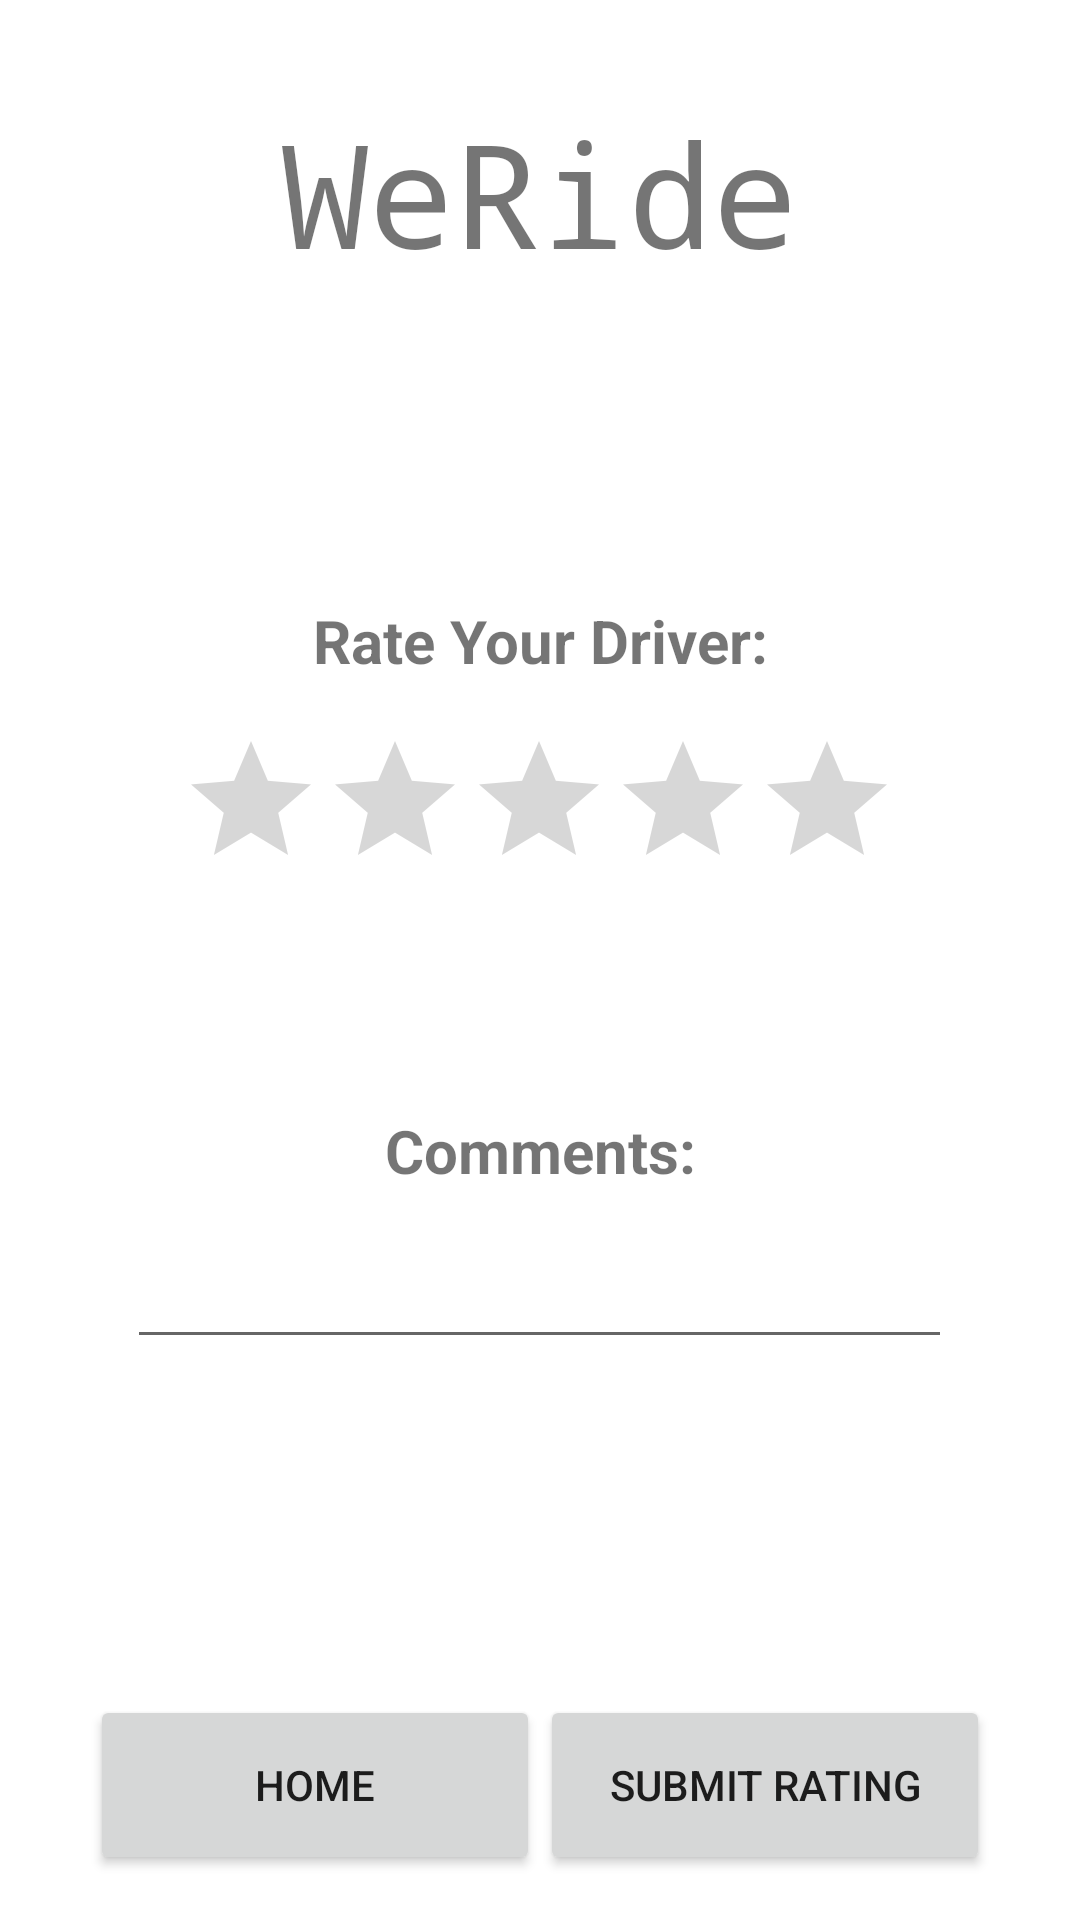

This screen was rendered from an Android layout file. Write that file and the resources it references.
<!-- AndroidManifest.xml: application theme Theme.CarPoolingApp -->
<!-- res/layout/activity_rate_driver.xml -->
<?xml version="1.0" encoding="utf-8"?>
<androidx.constraintlayout.widget.ConstraintLayout xmlns:android="http://schemas.android.com/apk/res/android"
    xmlns:app="http://schemas.android.com/apk/res-auto"
    xmlns:tools="http://schemas.android.com/tools"
    android:layout_width="match_parent"
    android:layout_height="match_parent"
    tools:context=".rateDriver">

    <RatingBar
        android:id="@+id/ratingBarDriver"
        android:layout_width="wrap_content"
        android:layout_height="wrap_content"
        android:layout_marginTop="16dp"
        app:layout_constraintEnd_toEndOf="parent"
        app:layout_constraintHorizontal_bias="0.497"
        app:layout_constraintStart_toStartOf="parent"
        app:layout_constraintTop_toBottomOf="@+id/rateDriverText" />

    <TextView
        android:id="@+id/rateDriverText"
        android:layout_width="wrap_content"
        android:layout_height="wrap_content"
        android:layout_marginTop="200dp"
        android:text="Rate Your Driver:"
        android:textSize="20sp"
        android:textStyle="bold"
        app:layout_constraintEnd_toEndOf="parent"
        app:layout_constraintStart_toStartOf="parent"
        app:layout_constraintTop_toTopOf="parent" />

    <TextView
        android:id="@+id/rideMeDriver"
        android:layout_width="wrap_content"
        android:layout_height="wrap_content"
        android:layout_marginTop="32dp"
        android:fontFamily="monospace"
        android:text="WeRide"
        android:textSize="48sp"
        app:layout_constraintEnd_toEndOf="parent"
        app:layout_constraintStart_toStartOf="parent"
        app:layout_constraintTop_toTopOf="parent" />

    <EditText
        android:id="@+id/firstName"
        android:layout_width="275dp"
        android:layout_height="40dp"
        android:layout_marginTop="16dp"
        android:ems="10"
        android:inputType="textShortMessage"
        app:layout_constraintEnd_toEndOf="parent"
        app:layout_constraintHorizontal_bias="0.497"
        app:layout_constraintStart_toStartOf="parent"
        app:layout_constraintTop_toBottomOf="@+id/commentsText1" />

    <TextView
        android:id="@+id/commentsText1"
        android:layout_width="wrap_content"
        android:layout_height="wrap_content"
        android:layout_marginTop="70dp"
        android:text="Comments:"
        android:textSize="20sp"
        android:textStyle="bold"
        app:layout_constraintEnd_toEndOf="parent"
        app:layout_constraintStart_toStartOf="parent"
        app:layout_constraintTop_toBottomOf="@+id/ratingBarDriver" />

    <Button
        android:id="@+id/submitButtonDriver"
        android:layout_width="150dp"
        android:layout_height="60dp"
        android:layout_marginEnd="30dp"
        android:layout_marginBottom="15dp"
        android:text="Submit Rating"
        app:layout_constraintBottom_toBottomOf="parent"
        app:layout_constraintEnd_toEndOf="parent" />

    <Button
        android:id="@+id/homeButtonDriver"
        android:layout_width="150dp"
        android:layout_height="60dp"
        android:layout_marginStart="30dp"
        android:layout_marginBottom="15dp"
        android:text="Home"
        app:layout_constraintBottom_toBottomOf="parent"
        app:layout_constraintStart_toStartOf="parent" />

</androidx.constraintlayout.widget.ConstraintLayout>
<!-- resources referenced by this layout -->
<resources>
  <style name="Theme.CarPoolingApp" parent="Theme.MaterialComponents.DayNight.DarkActionBar">
          
          <item name="colorPrimary">@color/purple_500</item>
          <item name="colorPrimaryVariant">@color/purple_700</item>
          <item name="colorOnPrimary">@color/white</item>
          
          <item name="colorSecondary">@color/teal_200</item>
          <item name="colorSecondaryVariant">@color/teal_700</item>
          <item name="colorOnSecondary">@color/black</item>
          
          <item name="android:statusBarColor" tools:targetApi="l">?attr/colorPrimaryVariant</item>
          
      </style>
  <!-- not gathered from this repository: default colours our renderer supplied (Android Studio template values) -->
  <color name="purple_500">#FF6200EE</color>
  <color name="purple_700">#FF3700B3</color>
  <color name="teal_200">#FF03DAC5</color>
  <color name="teal_700">#FF018786</color>
  <color name="black">#FF000000</color>
  <color name="white">#FFFFFFFF</color>
</resources>
